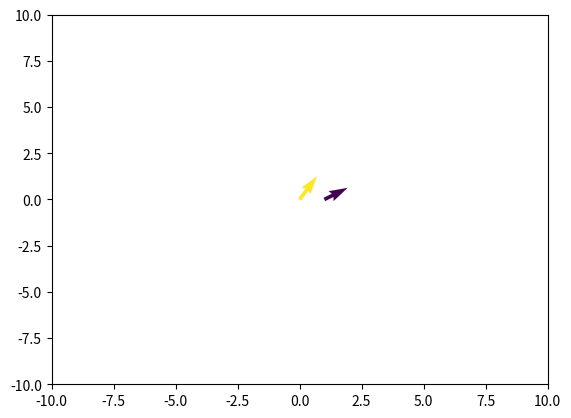

This figure's Python source:
import numpy as np
import math
import matplotlib.pyplot as plt

def problem1 (p0,p1,p2):
    #Is p0p1 clockwise from p0p2 with respect to p0? 
    """
        INPUT: 
        3 arrays with coordenades (x,y)
        OUTPUT:
        bool: true if it's clockwise
    """
    p1=p1-p0
    p2=p2-p0
    cross = np.dot(p1, p2, out=None)
    norm_p1 = np.linalg.norm(p1) 
    norm_p2 = np.linalg.norm(p2) 
    angle = np.arccos(cross/(norm_p1*norm_p2))
    angle = angle%(2*math.pi)
    bool=False
    if angle <= math.pi:
        #if p1 and p2 are colineals it's clockwise
        bool=True
    return bool

def graph(p0,points):
    plt.quiver(p0, points[:, 0], points[:, 1], color=['blue','green'])
    plt.ylim(-10,10)
    plt.xlim(-10,10)
    plt.show()

p0=(3,4)
p1=(4,5)
p2=(2,1) 
points= np.array([p1,p2])
graph(p0,points)
